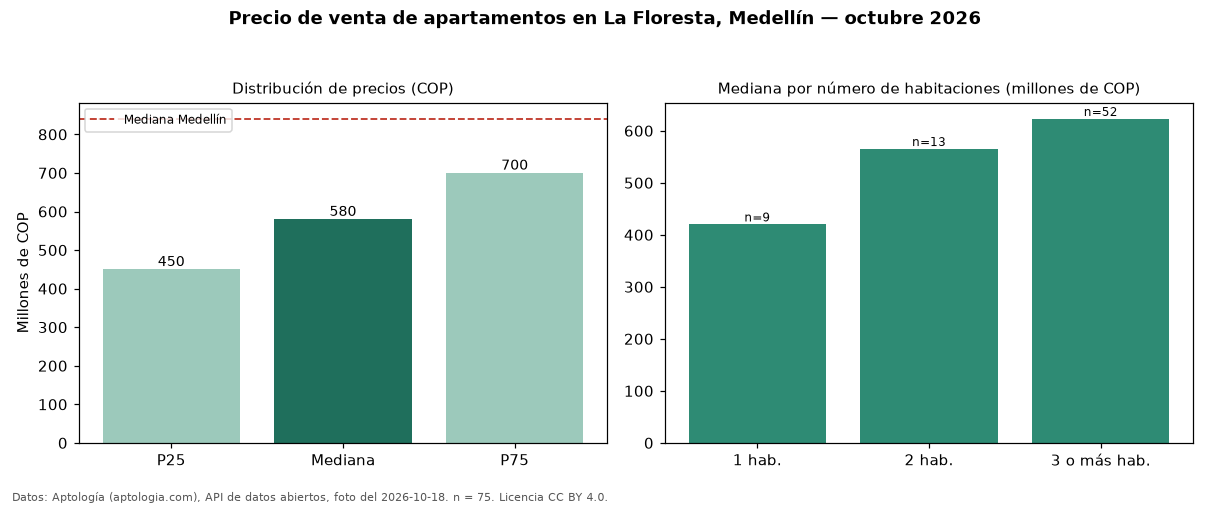

Data behind this chart, as committed beside it:
seccion, metrica, valor_cop, n
precio, p25, 450000000, 75
precio, mediana, 580000000, 75
precio, p75, 700000000, 75
precio, minimo, 160000000, 75
precio, maximo, 1100000000, 75
parqueadero, avisos_con_parqueadero, 38, 75
parqueadero, mediana_con_parqueadero, 660000000, 38
habitaciones, 1, 420000000, 9
habitaciones, 2, 565000000, 13
habitaciones, 3+, 622750000, 52
ciudad, mediana_ciudad, 840000000, 
fuente, fecha_foto, 2026-10-18, 
fuente, atribucion, https://www.aptologia.com/venta/medellin…, 
